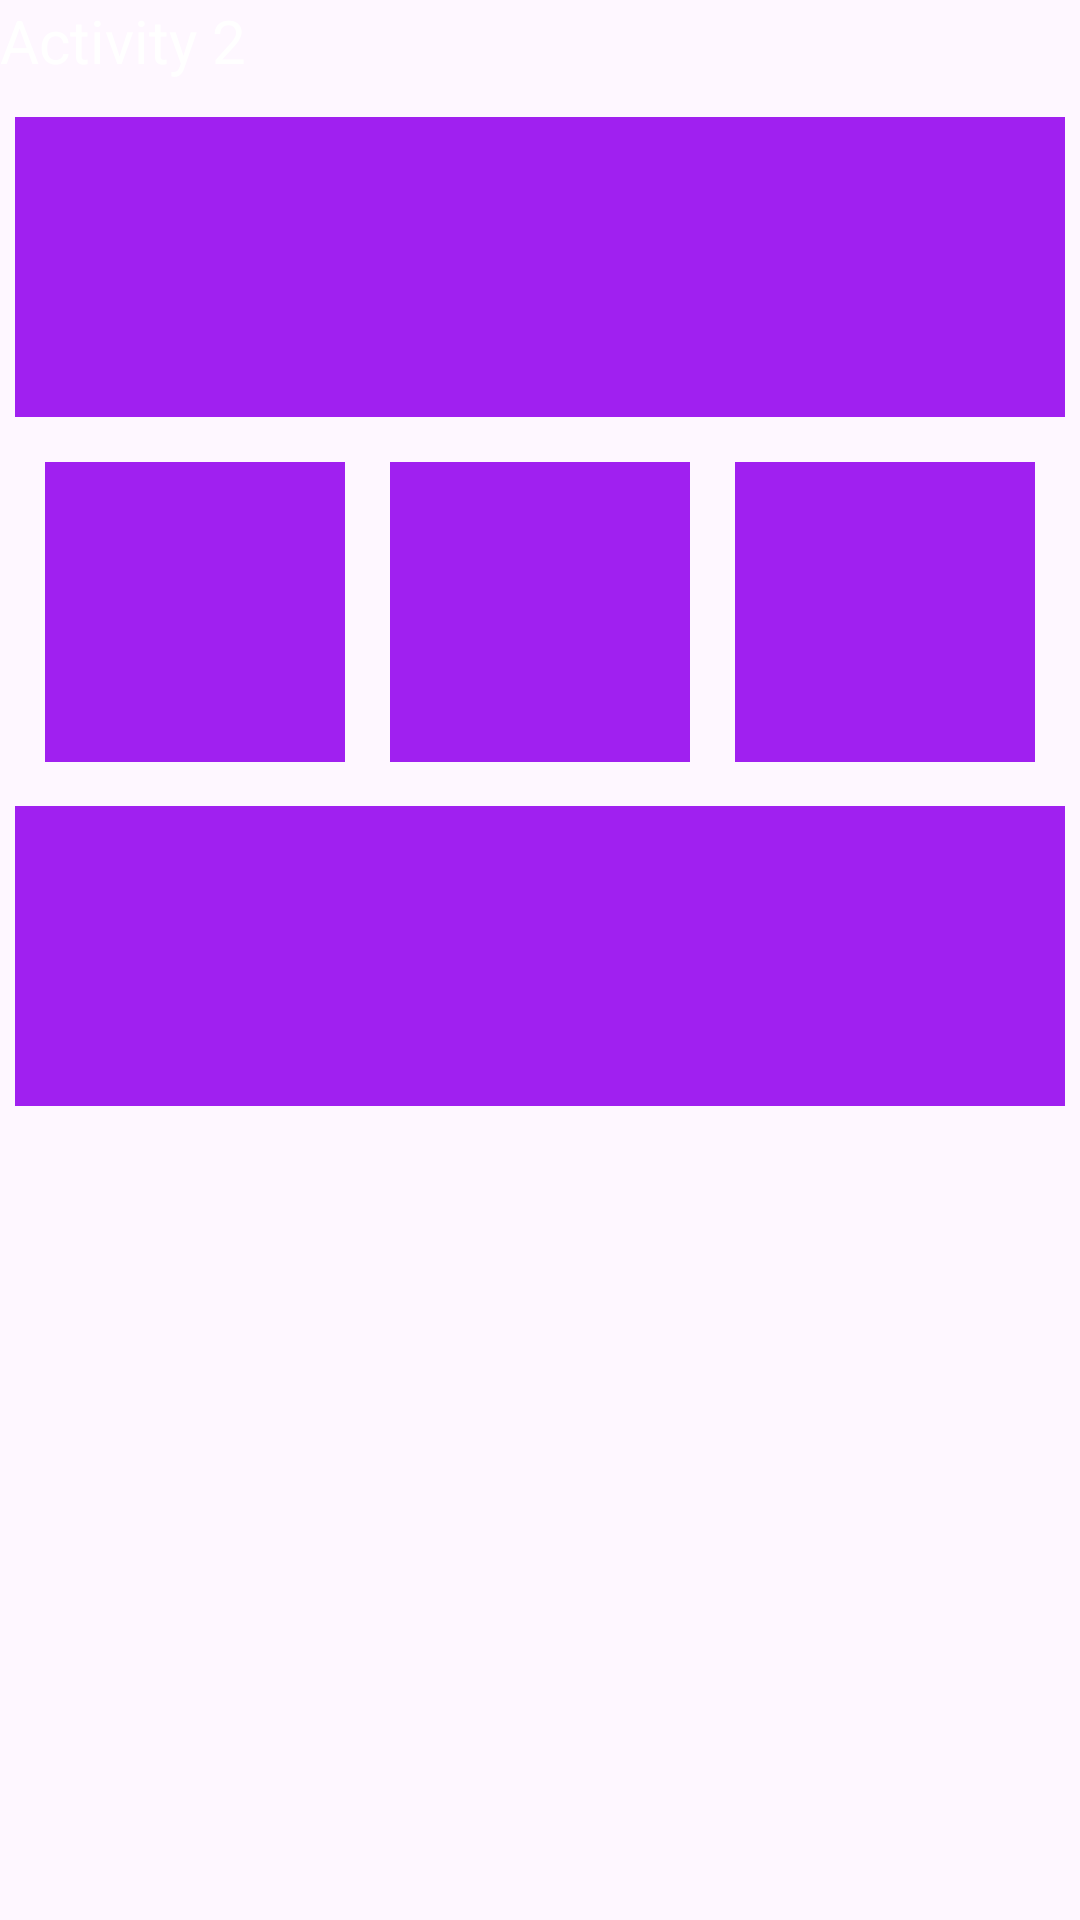

Layout XML and referenced resources for this Android screen:
<!-- AndroidManifest.xml: application theme Theme.MultyactivityDesi -->
<!-- res/layout/activity_second.xml -->
<?xml version="1.0" encoding="utf-8"?>
<androidx.constraintlayout.widget.ConstraintLayout xmlns:android="http://schemas.android.com/apk/res/android"
    xmlns:app="http://schemas.android.com/apk/res-auto"
    xmlns:tools="http://schemas.android.com/tools"
    android:id="@+id/main"
    android:layout_width="match_parent"
    android:layout_height="match_parent"
    tools:context=".SecondActivity">

    <ImageView
        android:id="@+id/imageView"
        android:layout_width="350dp"
        android:layout_height="100dp"
        android:background="#A020F0"
        app:layout_constraintBottom_toBottomOf="parent"
        app:layout_constraintEnd_toEndOf="parent"
        app:layout_constraintHorizontal_bias="0.491"
        app:layout_constraintStart_toStartOf="parent"
        app:layout_constraintTop_toTopOf="parent"
        app:layout_constraintVertical_bias="0.072"></ImageView>


    <ImageView
        android:id="@+id/part1"
        android:layout_width="100dp"
        android:layout_height="100dp"
        android:background="#A020F0"
        app:layout_constraintBottom_toTopOf="@+id/imageViewbawah"
        app:layout_constraintEnd_toStartOf="@+id/part2"
        app:layout_constraintStart_toStartOf="parent"
        app:layout_constraintTop_toBottomOf="@+id/imageView"></ImageView>

    <ImageView
        android:id="@+id/part2"
        android:layout_width="100dp"
        android:layout_height="100dp"
        android:background="#A020F0"
        app:layout_constraintBottom_toTopOf="@+id/imageViewbawah"
        app:layout_constraintEnd_toEndOf="parent"
        app:layout_constraintStart_toStartOf="parent"
        app:layout_constraintTop_toBottomOf="@+id/imageView"></ImageView>

    <ImageView
        android:id="@+id/part3"
        android:layout_width="100dp"
        android:layout_height="100dp"
        android:background="#A020F0"
        app:layout_constraintBottom_toTopOf="@+id/imageViewbawah"
        app:layout_constraintEnd_toEndOf="parent"
        app:layout_constraintStart_toEndOf="@+id/part2"
        app:layout_constraintTop_toBottomOf="@+id/imageView"></ImageView>

    <ImageView
        android:id="@+id/imageViewbawah"
        android:layout_width="350dp"
        android:layout_height="100dp"
        android:background="#A020F0"
        app:layout_constraintBottom_toBottomOf="parent"
        app:layout_constraintEnd_toEndOf="parent"
        app:layout_constraintHorizontal_bias="0.491"
        app:layout_constraintStart_toStartOf="parent"
        app:layout_constraintTop_toBottomOf="@+id/imageView"
        app:layout_constraintVertical_bias="0.323"></ImageView>

    <TextView
        android:id="@+id/textView4"
        android:layout_width="wrap_content"
        android:layout_height="wrap_content"
        android:text="Activity 2"
        android:textColor="#FFFFFF"
        android:textSize="20sp"
        tools:layout_editor_absoluteX="171dp"
        tools:layout_editor_absoluteY="83dp" />

</androidx.constraintlayout.widget.ConstraintLayout>
<!-- resources referenced by this layout -->
<resources>
  <style name="Theme.MultyactivityDesi" parent="Base.Theme.MultyactivityDesi" />
  <style name="Base.Theme.MultyactivityDesi" parent="Theme.Material3.DayNight.NoActionBar">
          
          
      </style>
</resources>
